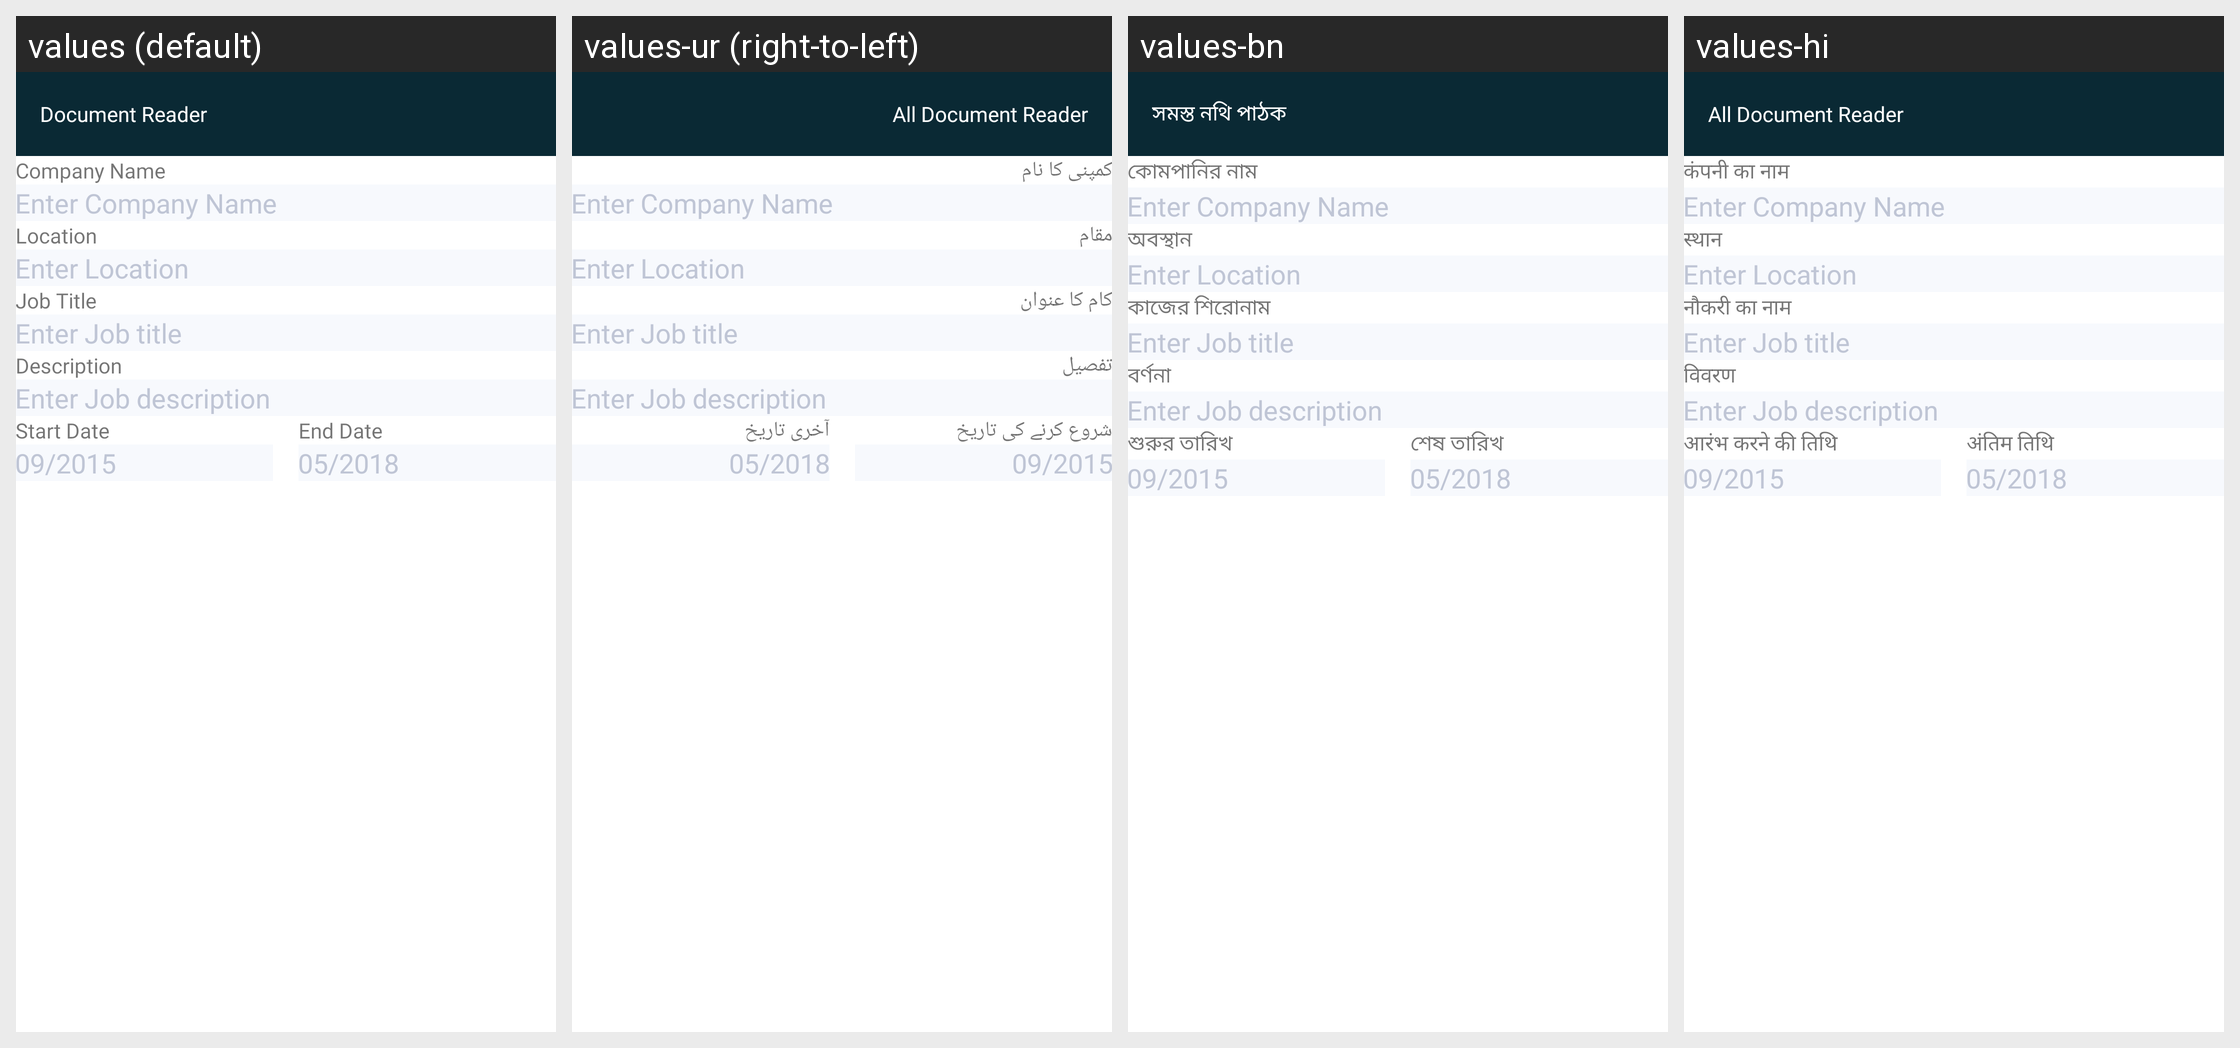

For this localized Android screen grid, give each drawn string resource with its value in every locale shown.
Android screen res/layout/activity_edit_experience.xml rendered under 4 locales, left to right: values (default), values-ur (right-to-left), values-bn, values-hi. Device: Nexus 5 (rendered at 1080×1920; each locale shown at half size, 540×960, under a caption strip naming it); theme AppTheme.
Other locales in the repository, not shown: values-ar, values-de, values-es, values-fr, values-in, values-ja, values-ko, values-ms, values-pt, values-ru, values-tr, values-zh.
Strings drawn on this screen, with the default value and each locale's value (text and hints the layout hard-codes, and strings that could not be matched under every locale, appear in the picture but are not listed):

companyName
  values: Company Name
  values-ur: کمپنی کا نام
  values-bn: কোমপানির নাম
  values-hi: कंपनी का नाम

location
  values: Location
  values-ur: مقام
  values-bn: অবস্থান
  values-hi: स्थान

jobTitle
  values: Job Title
  values-ur: کام کا عنوان
  values-bn: কাজের শিরোনাম
  values-hi: नौकरी का नाम

description
  values: Description
  values-ur: تفصیل
  values-bn: বর্ণনা
  values-hi: विवरण

startDate
  values: Start Date
  values-ur: شروع کرنے کی تاریخ
  values-bn: শুরুর তারিখ
  values-hi: आरंभ करने की तिथि

endDate
  values: End Date
  values-ur: آخری تاریخ
  values-bn: শেষ তারিখ
  values-hi: अंतिम तिथि

app_name
  values: Document Reader
  values-ur: All Document Reader
  values-bn: সমস্ত নথি পাঠক
  values-hi: All Document Reader
